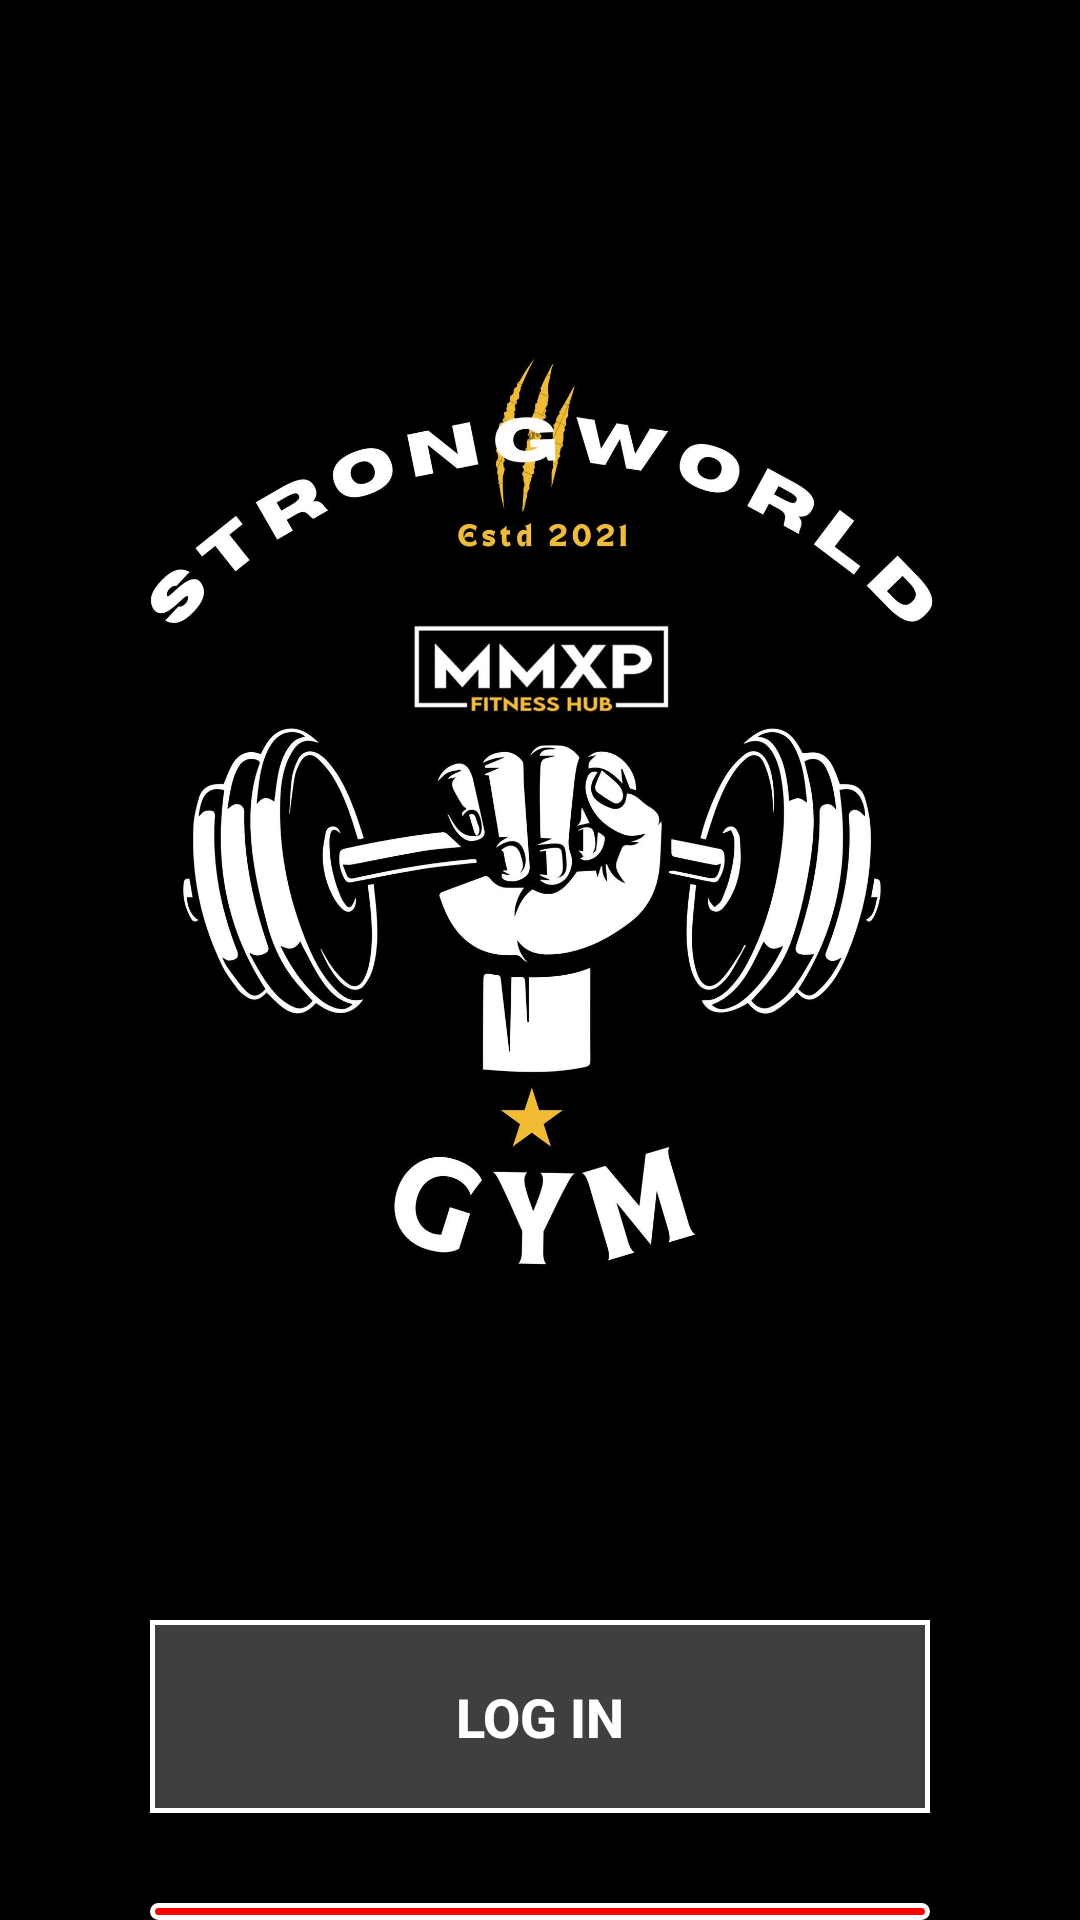

The Android layout XML behind this screen, and the referenced resources:
<!-- AndroidManifest.xml: application theme Theme.TrainerCompanionApp2 -->
<!-- res/layout/activity_splash_screen2.xml -->
<?xml version="1.0" encoding="utf-8"?>
<LinearLayout xmlns:android="http://schemas.android.com/apk/res/android"
    xmlns:app="http://schemas.android.com/apk/res-auto"
    xmlns:tools="http://schemas.android.com/tools"
    android:id="@+id/main"
    android:layout_width="match_parent"
    android:layout_height="match_parent"
    tools:context=".SplashScreen"
    android:orientation="vertical"
    android:background="@color/black"
    >


    <ImageView
        android:layout_width="350dp"
        android:layout_height="350dp"
        android:background="@drawable/mmxp_logo"
        android:layout_gravity="center"
        android:layout_marginTop="100dp"/>


    <Button
        android:id="@+id/launchlogin"
        android:layout_width="match_parent"
        android:layout_height="wrap_content"
        android:layout_gravity="center"
        android:layout_marginTop="90dp"
        android:layout_marginLeft="50dp"
        android:layout_marginRight="50dp"
        android:background="@drawable/login_click_effect"
        android:text="Log In"
        android:textSize="18sp"
        android:textStyle="bold"
        android:textColor="@color/white"
        android:paddingTop="20dp"
        android:paddingBottom="20dp"
        android:paddingLeft="10dp"
        android:paddingRight="10dp"/>

    <Button
        android:id="@+id/launchregister"
        android:layout_width="match_parent"
        android:layout_height="wrap_content"
        android:layout_gravity="center"
        android:layout_marginTop="30dp"
        android:layout_marginLeft="50dp"
        android:layout_marginRight="50dp"
        android:background="@drawable/add_clickable_effect"
        android:text="Register"
        android:textSize="18sp"
        android:textStyle="bold"
        android:textColor="@color/white"
        android:paddingTop="20dp"
        android:paddingBottom="20dp"
        android:paddingLeft="10dp"
        android:paddingRight="10dp"/>


</LinearLayout>
<!-- resources referenced by this layout -->
<resources>
  <color name="black">#FF000000</color>
  <color name="white">#FFFFFFFF</color>
  <!-- drawable add_clickable_effect (drawable) -->
  <?xml version="1.0" encoding="utf-8"?>
  <layer-list xmlns:android="http://schemas.android.com/apk/res/android">
  
      <item android:drawable="@drawable/border2"/>
  
      <item android:drawable="@drawable/add_ripple_effect"/>
  
  
  </layer-list>
  <!-- drawable login_click_effect (drawable) -->
  <?xml version="1.0" encoding="utf-8"?>
  <layer-list xmlns:android="http://schemas.android.com/apk/res/android">
  
      <item android:drawable="@drawable/border5"/>
  
      <item android:drawable="@drawable/add_ripple_effect"/>
  
  </layer-list>
  <!-- drawable mmxp_logo: jpg bitmap (drawable, 148231 bytes) -->
  <style name="Theme.TrainerCompanionApp2" parent="Base.Theme.TrainerCompanionApp2" />
  <!-- drawable border2 (drawable) -->
  <?xml version="1.0" encoding="utf-8"?>
  <shape xmlns:android="http://schemas.android.com/apk/res/android"
      android:shape="rectangle">
  
      <stroke
          android:width="1.5dp"
          android:color="@color/white"
          />
  
      <solid
          android:color="@color/red"
          />
  
      <corners
          android:radius="7.5dp"
          />
  
  </shape>
  <!-- drawable add_ripple_effect (drawable) -->
  <?xml version="1.0" encoding="utf-8"?>
  <ripple xmlns:android="http://schemas.android.com/apk/res/android"
      android:color="@color/white">
      <item android:id="@android:id/mask">
          <color android:color="#000000" />
      </item>
  
  </ripple>
  <!-- drawable border5 (drawable) -->
  <?xml version="1.0" encoding="utf-8"?>
  <shape xmlns:android="http://schemas.android.com/apk/res/android"
      android:shape="rectangle">
  
      <solid android:color="@color/light_black"/>
      <stroke android:width="1.5dp" android:color="@color/white"/>
  
  </shape>
  <style name="Base.Theme.TrainerCompanionApp2" parent="Theme.AppCompat.DayNight.NoActionBar">
          
          
      </style>
  <color name="red">#FF0000</color>
  <color name="light_black">#3f3f3f</color>
</resources>
